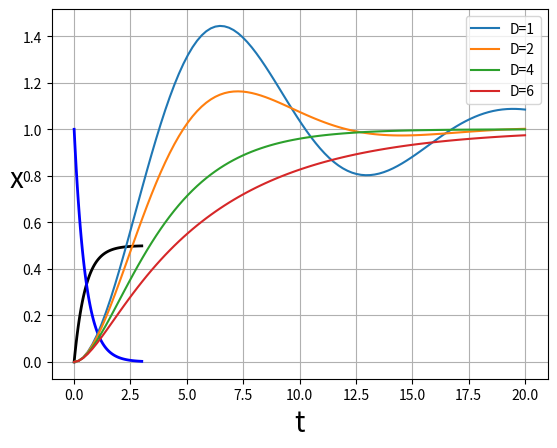

Source code (Python):
# -*- coding: utf-8 -*-
from scipy.integrate import odeint
import numpy as np
import matplotlib.pyplot as plt
%matplotlib inline

FLAG_fig = False

def dFunc_1(x, time, a, u):
    dx = -a*x + u
    return dx

time = np.linspace(0,3,100) # time interval, 100 division
a = 2.0

x0 = 0.0 # Initial value
u = 1.0  # Step input
sol_1 = odeint(dFunc_1, x0 ,time, args=(a,u))
plt.plot(time, sol_1, '-k', linewidth=2)
plt.xlabel('t', fontsize=20)
plt.ylabel('x', fontsize=20, rotation='horizontal')
plt.grid()

if FLAG_fig: plt.savefig('fig_TS_1st_Step_Response.png')
plt.show()

x0 = 1.0 # Initial value
u = 0.0  # zero input
sol_2 = odeint(dFunc_1, x0 ,time, args=(a,u))
plt.plot(time, sol_2, '-b', linewidth=2)
plt.xlabel('t', fontsize=20)
plt.ylabel('x', fontsize=20, rotation='horizontal')
plt.grid()

if FLAG_fig: plt.savefig('fig_TS_1st_Impulse_Response.png')
plt.show()

def dFunc_2(x, time, mass, damper, spring, u):
    dx1 = x[1]
    dx0 = (-1/mass)*(damper*x[1] + spring*x[0] - u) 
    return [dx1, dx0]

time = np.linspace(0,20,100)
u = 1.0  # input
x0 = [0.0, 0.0]

mass, damper, spring = 4.0, 0.4, 1.0 # damper; changeable

sol_1 = odeint(dFunc_2, x0, time, args=(mass, 1.0, spring, u))
sol_2 = odeint(dFunc_2, x0, time, args=(mass, 2.0, spring, u))
sol_3 = odeint(dFunc_2, x0, time, args=(mass, 4.0, spring, u))
sol_4 = odeint(dFunc_2, x0, time, args=(mass, 6.0, spring, u))

plt.plot(time, sol_1[:,[0]], label='D=1')
plt.plot(time, sol_2[:,[0]], label='D=2')
plt.plot(time, sol_3[:,[0]], label='D=4')
plt.plot(time, sol_4[:,[0]], label='D=6')

plt.xlabel('t')
#plt.ylabel('x', rotation='horizontal')
plt.ylabel('x')
plt.legend()
plt.grid()

if FLAG_fig: plt.savefig('fig_TS_2nd_Step_Response.png')
plt.show()

